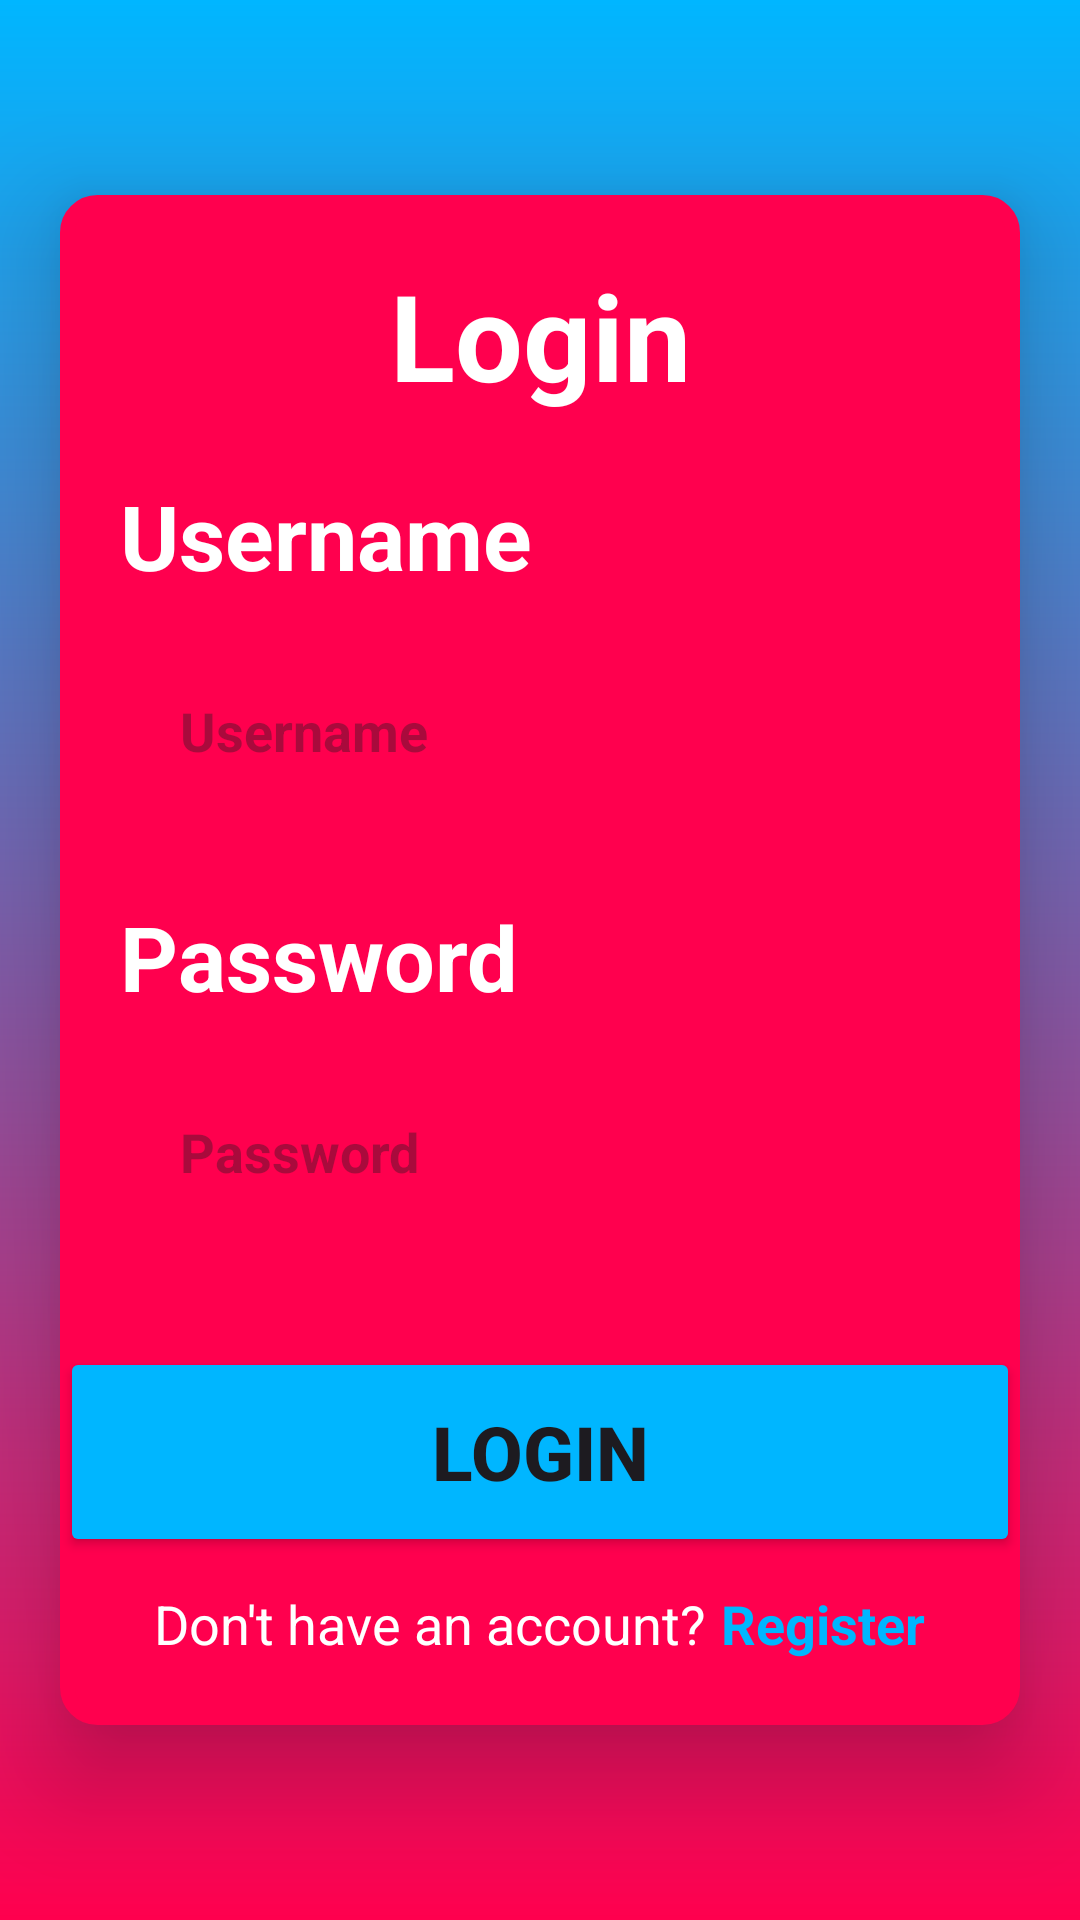

The Android layout XML behind this screen, and the referenced resources:
<!-- AndroidManifest.xml: application theme Theme.MiniProject -->
<!-- res/layout/activity_login.xml -->
<?xml version="1.0" encoding="utf-8"?>
<RelativeLayout xmlns:android="http://schemas.android.com/apk/res/android"
    xmlns:app="http://schemas.android.com/apk/res-auto"
    xmlns:tools="http://schemas.android.com/tools"
    android:id="@+id/main"
    android:layout_width="match_parent"
    android:layout_height="match_parent"
    android:background="@drawable/gradientbackground"
    tools:context=".LoginActivity">

    <RelativeLayout
        android:layout_width="match_parent"
        android:layout_height="510dp"
        android:background="@drawable/custom_border"
        android:layout_centerInParent="true"
        android:layout_margin="20dp"
        android:elevation="20dp">

        <TextView
            android:id="@+id/registerText"
            android:layout_width="match_parent"
            android:layout_height="wrap_content"
            android:text="Login"
            android:textColor="@color/white"
            android:textStyle="bold"
            android:textSize="40sp"
            android:gravity="center_horizontal"
            android:layout_margin="20dp"
            />

        <TextView
            android:id="@+id/usernameText"
            android:layout_width="match_parent"
            android:layout_height="wrap_content"
            android:text="Username"
            android:textStyle="bold"
            android:textSize="30sp"
            android:textColor="@color/white"
            android:paddingStart="20dp"
            android:layout_marginBottom="10dp"
            android:layout_below="@+id/registerText"/>

        <EditText
            android:id="@+id/userName"
            android:layout_width="match_parent"
            android:layout_height="70dp"
            android:layout_marginLeft="20dp"
            android:layout_marginRight="20dp"
            android:textStyle="bold"
            android:hint="Username"
            android:paddingStart="20dp"
            android:background="@drawable/inputbg"
            android:layout_below="@+id/usernameText"
            />

        <TextView
            android:id="@+id/passwordText"
            android:layout_width="match_parent"
            android:layout_height="wrap_content"
            android:text="Password"
            android:textSize="30sp"
            android:textStyle="bold"
            android:textColor="@color/white"
            android:layout_below="@+id/userName"
            android:paddingStart="20dp"
            android:layout_marginTop="20dp"
            android:layout_marginBottom="10dp"/>

        <EditText
            android:id="@+id/passWord"
            android:layout_width="match_parent"
            android:layout_height="70dp"
            android:layout_marginLeft="20dp"
            android:layout_marginRight="20dp"
            android:textStyle="bold"
            android:hint="Password"
            android:inputType="textPassword"
            android:paddingStart="20dp"
            android:background="@drawable/inputbg"
            android:layout_centerVertical="true"
            android:layout_below="@+id/passwordText"
            />

        <Button
            android:id="@+id/btnLogin"
            android:layout_width="320dp"
            android:layout_height="70dp"
            android:backgroundTint="@color/blue"
            android:text="Login"
            android:textSize="25sp"
            android:textStyle="bold"
            android:layout_centerHorizontal="true"
            app:cornerRadius="10dp"
            android:layout_below="@+id/passWord"
            android:layout_marginTop="30dp"
            />

        <LinearLayout
            android:layout_width="wrap_content"
            android:layout_height="wrap_content"
            android:orientation="horizontal"
            android:layout_below="@id/btnLogin"
            android:layout_marginTop="10dp"
            android:layout_centerHorizontal="true">

            <TextView
                android:id="@+id/gotoRegisterText"
                android:layout_width="wrap_content"
                android:layout_height="wrap_content"
                android:text="Don't have an account?"
                android:textColor="@color/white"
                android:textSize="18sp"/>

            <TextView
                android:id="@+id/gotoRegister"
                android:layout_width="wrap_content"
                android:layout_height="wrap_content"
                android:text="Register"
                android:textColor="@color/blue"
                android:textStyle="bold"
                android:textSize="18sp"
                android:layout_marginLeft="5dp"
                android:gravity="end"
                android:contextClickable="true"/>
        </LinearLayout>
    </RelativeLayout>
</RelativeLayout>
<!-- resources referenced by this layout -->
<resources>
  <color name="blue">#00b6ff</color>
  <color name="white">#FFFFFFFF</color>
  <!-- drawable custom_border (drawable) -->
  <?xml version="1.0" encoding="utf-8"?>
  <shape xmlns:android="http://schemas.android.com/apk/res/android"
      android:shape="rectangle">
  
      <stroke
          android:width="5dp"
          android:color="@color/red"/>
  
      <solid android:color="@color/red"/>
  
      <corners android:radius="10dp"/>
  </shape>
  <!-- drawable gradientbackground (drawable) -->
  <?xml version="1.0" encoding="utf-8"?>
  <shape xmlns:android="http://schemas.android.com/apk/res/android">
      <gradient
          android:startColor="@color/blue"
          android:endColor="@color/red"
          android:angle="35"/>
  
      <corners
          android:radius="0dp"/>
  
  </shape>
  <style name="Theme.MiniProject" parent="Base.Theme.MiniProject" />
  <color name="red">#ff004e</color>
  <style name="Base.Theme.MiniProject" parent="Theme.Material3.DayNight.NoActionBar">
          
          
          <item name="colorPrimary">@color/red</item>
      </style>
</resources>
